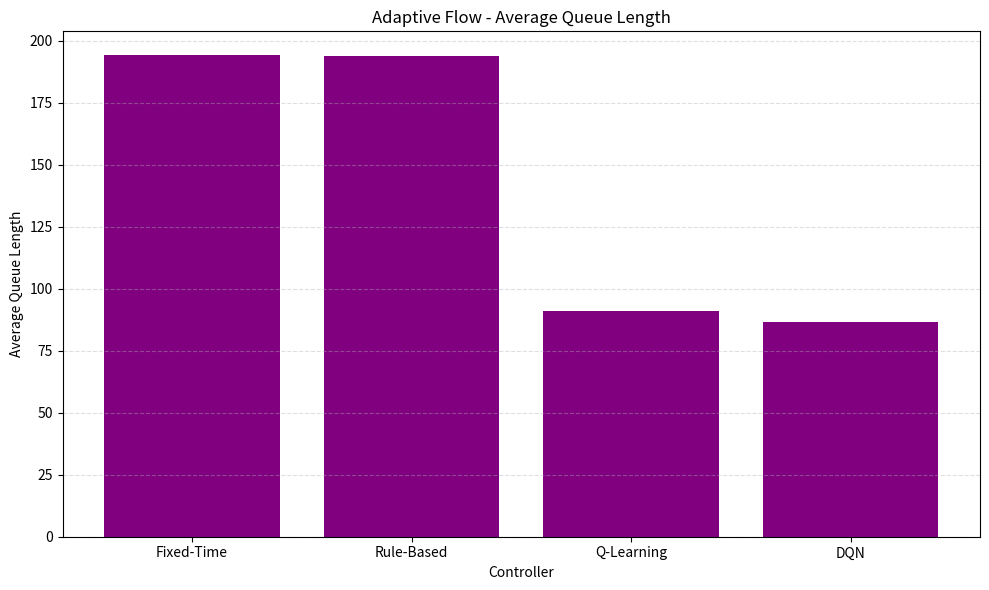
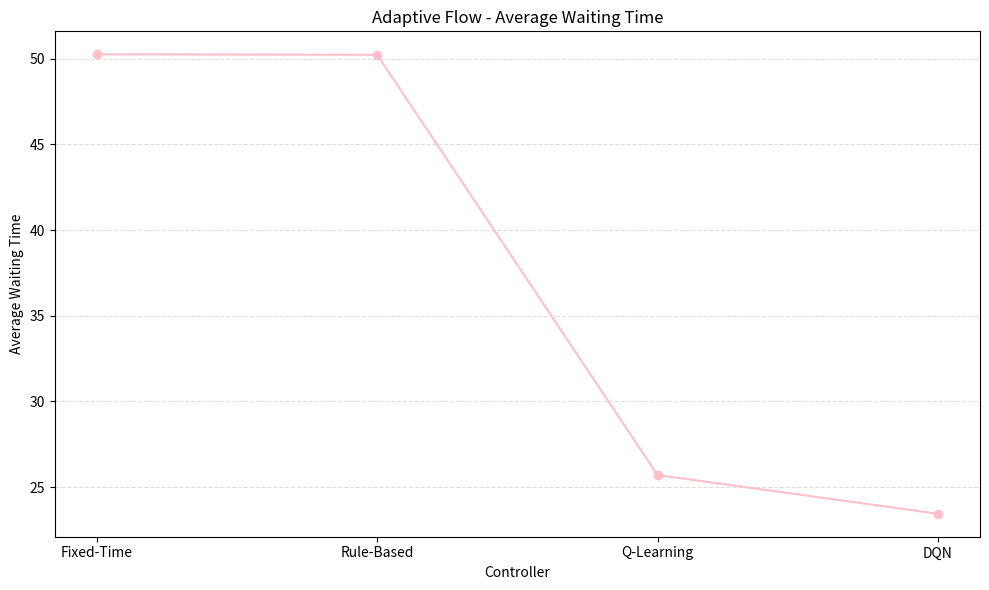
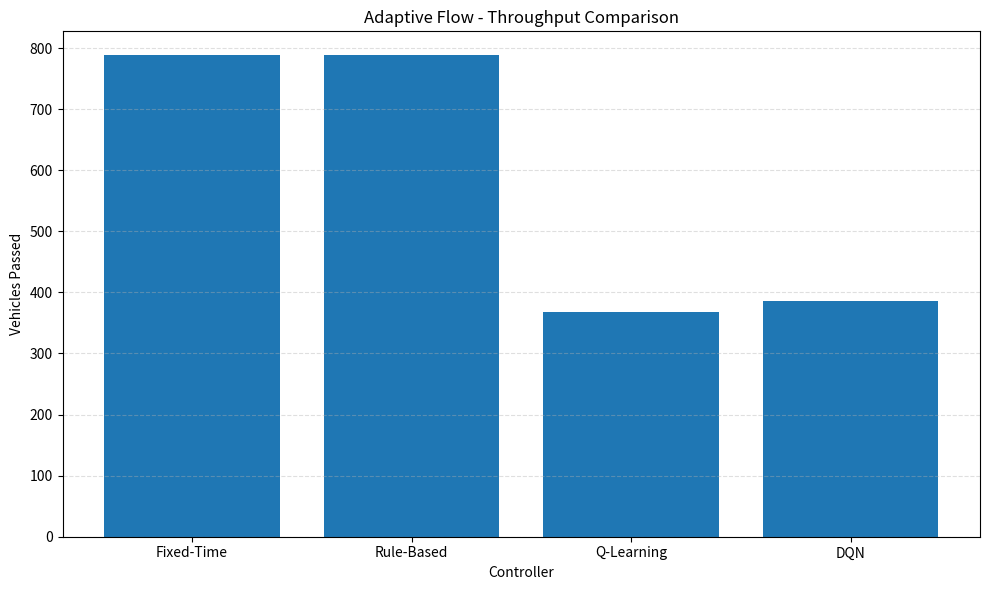
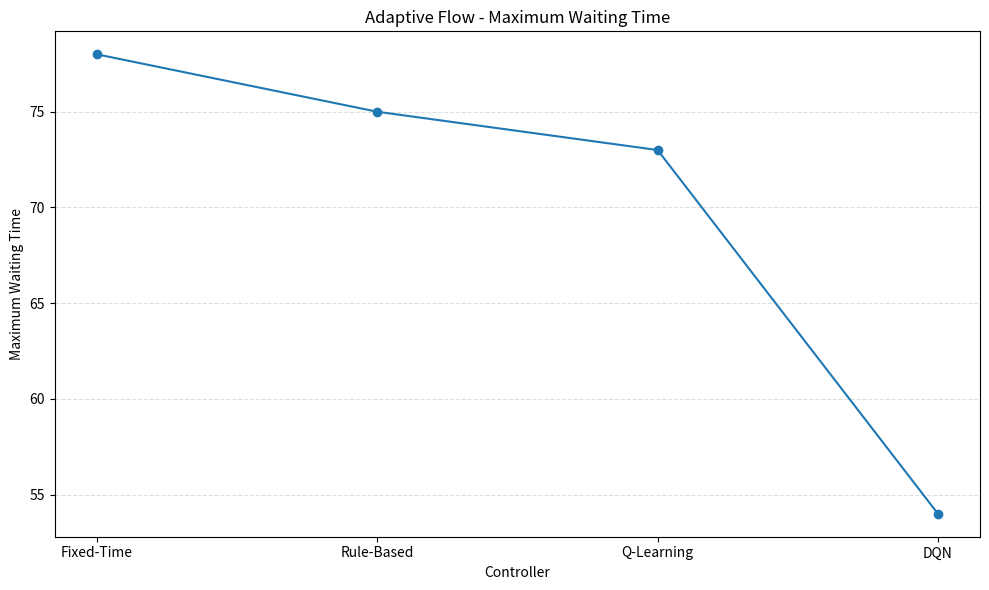

Python code for these plots, in order:
import matplotlib.pyplot as plt


# ==================================================
# ADAPTIVE FLOW - FINAL EXPERIMENTAL RESULTS
# ==================================================

controllers = [
    "Fixed-Time",
    "Rule-Based",
    "Q-Learning",
    "DQN"
]

average_queue = [
    194.07,
    193.99,
    90.91,
    86.63
]

average_waiting_time = [
    50.26,
    50.23,
    25.70,
    23.44
]

throughput = [
    788,
    788,
    368,
    386
]

max_waiting_time = [
    78,
    75,
    73,
    54
]


# ==================================================
# GRAPH 1 - AVERAGE QUEUE LENGTH
# ==================================================

plt.figure(figsize=(10, 6))

plt.bar(
    controllers,
    average_queue,
    color="purple"
)

plt.title(
    "Adaptive Flow - Average Queue Length"
)

plt.xlabel(
    "Controller"
)

plt.ylabel(
    "Average Queue Length"
)

plt.grid(
    axis="y",
    linestyle="--",
    alpha=0.4
)

plt.tight_layout()

plt.savefig(
    "average_queue.png",
    dpi=300
)

plt.show()


# ==================================================
# GRAPH 2 - AVERAGE WAITING TIME
# ==================================================

plt.figure(figsize=(10, 6))

plt.plot(
    controllers,
    average_waiting_time,
    marker="o",
    color="pink",
)

plt.title(
    "Adaptive Flow - Average Waiting Time"
)

plt.xlabel(
    "Controller"
)

plt.ylabel(
    "Average Waiting Time"
)

plt.grid(
    axis="y",
    linestyle="--",
    alpha=0.4
)

plt.tight_layout()

plt.savefig(
    "average_waiting_time.png",
    dpi=300
)

plt.show()


# ==================================================
# GRAPH 3 - THROUGHPUT
# ==================================================

plt.figure(figsize=(10, 6))

plt.bar(
    controllers,
    throughput
)

plt.title(
    "Adaptive Flow - Throughput Comparison"
)

plt.xlabel(
    "Controller"
)

plt.ylabel(
    "Vehicles Passed"
)

plt.grid(
    axis="y",
    linestyle="--",
    alpha=0.4
)

plt.tight_layout()

plt.savefig(
    "throughput.png",
    dpi=300
)

plt.show()


# ==================================================
# GRAPH 4 - MAXIMUM WAITING TIME
# ==================================================

plt.figure(figsize=(10, 6))

plt.plot(
    controllers,
    max_waiting_time,
    marker="o"
)

plt.title(
    "Adaptive Flow - Maximum Waiting Time"
)

plt.xlabel(
    "Controller"
)

plt.ylabel(
    "Maximum Waiting Time"
)

plt.grid(
    axis="y",
    linestyle="--",
    alpha=0.4
)

plt.tight_layout()

plt.savefig(
    "maximum_waiting_time.png",
    dpi=300
)

plt.show()


print("\n==============================================")
print("🚦 ADAPTIVE FLOW - GRAPHS CREATED")
print("==============================================")

print("✅ average_queue.png")
print("✅ average_waiting_time.png")
print("✅ throughput.png")
print("✅ maximum_waiting_time.png")

print("\n🎉 All graphs generated successfully!")
